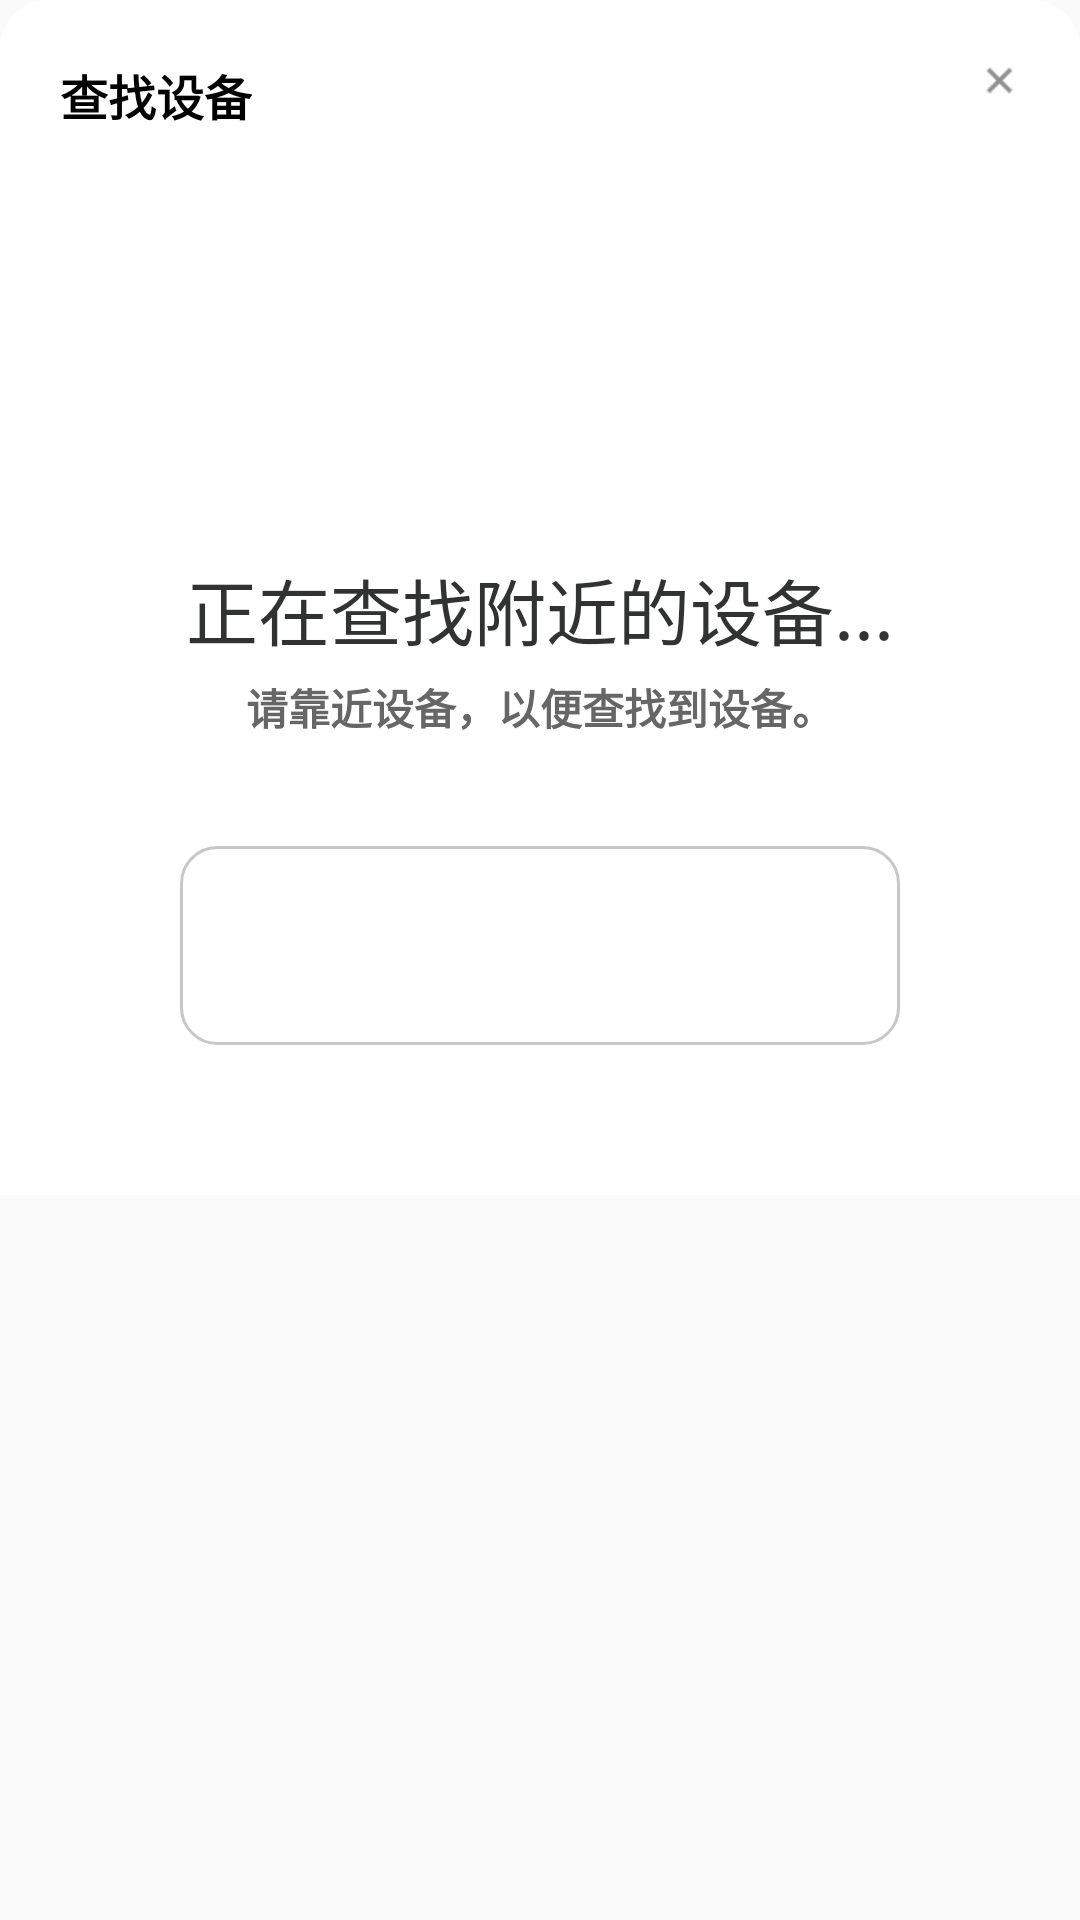

Layout XML and referenced resources for this Android screen:
<!-- AndroidManifest.xml: application theme Theme.PdaPatrol -->
<!-- res/layout/dialog_search_device.xml -->
<?xml version="1.0" encoding="utf-8"?>
<LinearLayout xmlns:android="http://schemas.android.com/apk/res/android"
    android:layout_width="match_parent"
    android:layout_height="match_parent"
    xmlns:tools="http://schemas.android.com/tools"
    android:background="@color/transparent"
    android:orientation="vertical">

    <LinearLayout
        android:id="@+id/dialog_common_view_layout"
        android:layout_width="match_parent"
        android:layout_height="wrap_content"
        android:gravity="center_horizontal"
        android:padding="20dp"
        android:background="@drawable/white_bg_shape2"
        android:orientation="vertical" >
        <RelativeLayout
            android:layout_width="match_parent"
            android:layout_height="wrap_content">
            <ImageView
                android:id="@+id/dialog_common_view_close_btn"
                android:layout_width="wrap_content"
                android:layout_height="wrap_content"
                android:layout_alignParentRight="true"
                android:src="@drawable/ic_close"/>

            <TextView
                android:id="@+id/dialog_common_view_title_text"
                android:layout_width="wrap_content"
                android:layout_height="wrap_content"
                android:layout_alignParentLeft="true"
                android:textColor="@color/black"
                android:text="查找设备"
                android:textSize="16sp"
                android:textStyle="bold"/>
        </RelativeLayout>

        <LinearLayout
            android:id="@+id/dialog_loading_ll"
            android:layout_width="match_parent"
            android:layout_height="wrap_content"
            android:layout_marginTop="34dp"
            android:gravity="center_horizontal"
            android:orientation="vertical">
            <ImageView
                android:id="@+id/dialog_loading_iv"
                android:layout_width="92dp"
                android:layout_height="92dp"/>
            <TextView
                android:layout_width="wrap_content"
                android:layout_height="wrap_content"
                android:layout_marginTop="16dp"
                android:textColor="@color/text_color_1"
                android:text="正在查找附近的设备..."
                android:textSize="24sp"/>
            <TextView
                android:layout_width="wrap_content"
                android:layout_height="wrap_content"
                android:layout_marginTop="5dp"
                android:textColor="@color/text_color_2"
                android:text="请靠近设备，以便查找到设备。"
                android:textSize="14sp"
                android:textStyle="bold"/>
        </LinearLayout>
        <LinearLayout
            android:id="@+id/dialog_empty_ll"
            android:layout_width="match_parent"
            android:layout_height="wrap_content"
            android:layout_marginTop="11dp"
            android:gravity="center_horizontal"
            android:visibility="gone"
            android:orientation="vertical">
            <ImageView android:layout_width="wrap_content"
                android:layout_height="wrap_content"
                android:src="@drawable/ic_tips" />
            <TextView
                android:layout_width="wrap_content"
                android:layout_height="wrap_content"
                android:layout_marginTop="16dp"
                android:textColor="@color/text_color_1"
                android:text="没有查找到设备。"
                android:textSize="24sp"/>
            <TextView
                android:layout_width="wrap_content"
                android:layout_height="wrap_content"
                android:layout_marginTop="5dp"
                android:textColor="@color/text_color_2"
                android:text="请确定设备在可检测范围内。"
                android:textSize="14sp"
                android:textStyle="bold"/>
            <TextView
                android:id="@+id/dialog_research_tv"
                android:layout_width="wrap_content"
                android:layout_height="wrap_content"
                android:layout_marginTop="16dp"
                android:background="@drawable/border_blue_shape"
                android:paddingVertical="9dp"
                android:paddingHorizontal="36dp"
                android:textSize="12sp"
                android:textColor="@color/common_blue_color"
                android:textStyle="bold"
                android:text="重新查找"/>
        </LinearLayout>
        <LinearLayout
            android:id="@+id/dialog_search_data_ll"
            android:layout_width="match_parent"
            android:layout_height="wrap_content"
            android:layout_marginTop="34dp"
            android:gravity="center_horizontal"
            android:visibility="gone"
            android:orientation="vertical">
            <LinearLayout
                android:layout_width="wrap_content"
                android:layout_height="wrap_content"
                android:background="@drawable/btn_blue_bg_shape"
                android:paddingHorizontal="25dp"
                android:paddingVertical="9dp"
                android:gravity="center_vertical"
                android:orientation="horizontal">
                <ImageView android:layout_width="wrap_content"
                    android:layout_height="wrap_content"
                    android:src="@drawable/ic_map_white" />
                <LinearLayout
                    android:layout_width="wrap_content"
                    android:layout_height="wrap_content"
                    android:layout_marginLeft="24dp"
                    android:orientation="vertical">
                    <TextView
                        android:id="@+id/dialog_distance_tv"
                        android:layout_width="wrap_content"
                        android:layout_height="wrap_content"
                        android:textColor="@color/white"
                        tools:text="0.6 m"
                        android:textSize="30sp"
                        android:textStyle="bold"/>
                    <TextView
                        android:layout_width="wrap_content"
                        android:layout_height="wrap_content"
                        android:layout_marginTop="3dp"
                        android:drawableLeft="@drawable/ic_run"
                        android:drawablePadding="7dp"
                        android:textColor="@color/white"
                        android:text="距您的距离"
                        android:textSize="12sp"
                        android:textStyle="bold"/>
                </LinearLayout>
            </LinearLayout>
            <ImageView
                android:layout_width="wrap_content"
                android:layout_height="wrap_content"
                android:src="@drawable/ic_distance"/>
        </LinearLayout>
        <LinearLayout
            android:layout_width="match_parent"
            android:layout_height="wrap_content"
            android:layout_marginTop="36dp"
            android:layout_marginBottom="30dp"
            android:layout_marginHorizontal="40dp"
            android:background="@drawable/border_gray_shape"
            android:gravity="center_vertical"
            android:paddingHorizontal="20dp"
            android:paddingVertical="15dp"
            android:orientation="horizontal">

            <ImageView
                android:id="@+id/dialog_rfid_item_img_iv"
                android:layout_width="36dp"
                android:layout_height="36dp"/>

            <LinearLayout
                android:layout_width="0dp"
                android:layout_height="wrap_content"
                android:layout_weight="1"
                android:layout_marginLeft="16dp"
                android:orientation="vertical">
                <TextView
                    android:id="@+id/dialog_rfid_item_id_tv"
                    android:layout_width="wrap_content"
                    android:layout_height="wrap_content"
                    android:lines="1"
                    android:ellipsize="end"
                    android:textSize="14sp"
                    android:textColor="@color/text_color_1"
                    android:textStyle="bold"
                    tools:text="设备：YYbox-00001"/>
                <TextView
                    android:id="@+id/dialog_rfid_item_address_tv"
                    android:layout_width="match_parent"
                    android:layout_height="wrap_content"
                    android:layout_marginTop="1dp"
                    android:maxLines="1"
                    android:ellipsize="end"
                    android:textSize="12sp"
                    android:textStyle="bold"
                    android:textColor="@color/text_color_2"
                    tools:text="74:44:F8:B6:C4:A1"/>
            </LinearLayout>

        </LinearLayout>
    </LinearLayout>
</LinearLayout>
<!-- resources referenced by this layout -->
<resources>
  <color name="black">#FF000000</color>
  <color name="common_blue_color">#3783F7</color>
  <color name="text_color_1">#313333</color>
  <color name="text_color_2">#666666</color>
  <color name="transparent">#00000000</color>
  <color name="white">#FFFFFFFF</color>
  <!-- drawable border_blue_shape (drawable) -->
  <?xml version="1.0" encoding="utf-8"?>
  <shape xmlns:android="http://schemas.android.com/apk/res/android"
      android:shape="rectangle">
  
      <corners android:radius="4dp"/>
  
      <stroke android:color="@color/common_blue_color" android:width="1dp"/>
  
  </shape>
  <!-- drawable border_gray_shape (drawable) -->
  <?xml version="1.0" encoding="utf-8"?>
  <shape xmlns:android="http://schemas.android.com/apk/res/android"
      android:shape="rectangle">
  
      <corners android:radius="12dp"/>
  
      <stroke android:color="#C7C7C7" android:width="1dp"/>
  
  </shape>
  <!-- drawable btn_blue_bg_shape (drawable) -->
  <?xml version="1.0" encoding="utf-8"?>
  <shape xmlns:android="http://schemas.android.com/apk/res/android"
      android:shape="rectangle">
  
      <corners android:radius="8dp" />
  
      <solid android:color="@color/common_blue_color" />
  
  
  </shape>
  <!-- drawable ic_close: png bitmap (drawable-xhdpi, 389 bytes) -->
  <!-- drawable ic_distance: png bitmap (drawable-xhdpi, 5248 bytes) -->
  <!-- drawable ic_map_white: png bitmap (drawable-xhdpi, 705 bytes) -->
  <!-- drawable ic_run: png bitmap (drawable-xhdpi, 407 bytes) -->
  <!-- drawable ic_tips: png bitmap (drawable-xhdpi, 3685 bytes) -->
  <!-- drawable white_bg_shape2 (drawable) -->
  <?xml version="1.0" encoding="utf-8"?>
  <shape xmlns:android="http://schemas.android.com/apk/res/android">
  
      <corners android:topLeftRadius="16dp" android:topRightRadius="16dp"
          android:bottomLeftRadius="0dp" android:bottomRightRadius="0dp"/>
  
      <solid android:color="#FFFFFF" />
  
  
  </shape>
  <style name="Theme.PdaPatrol" parent="Theme.AppCompat.Light.NoActionBar">
  
      </style>
</resources>
